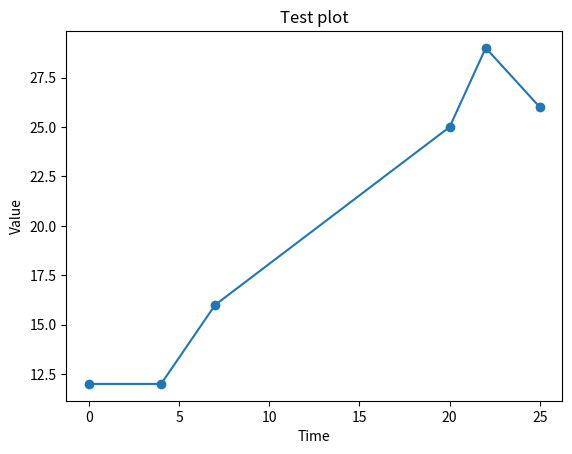

Recreate this plot in Python.
from matplotlib import pyplot
import random

x_values = [0, 4, 7, 20, 22, 25]
y_values = [random.randint(0, 30) for elt in x_values]
pyplot.plot(x_values, y_values, "o-")

pyplot.ylabel("Value")
pyplot.xlabel("Time")
pyplot.title("Test plot")

pyplot.show()
